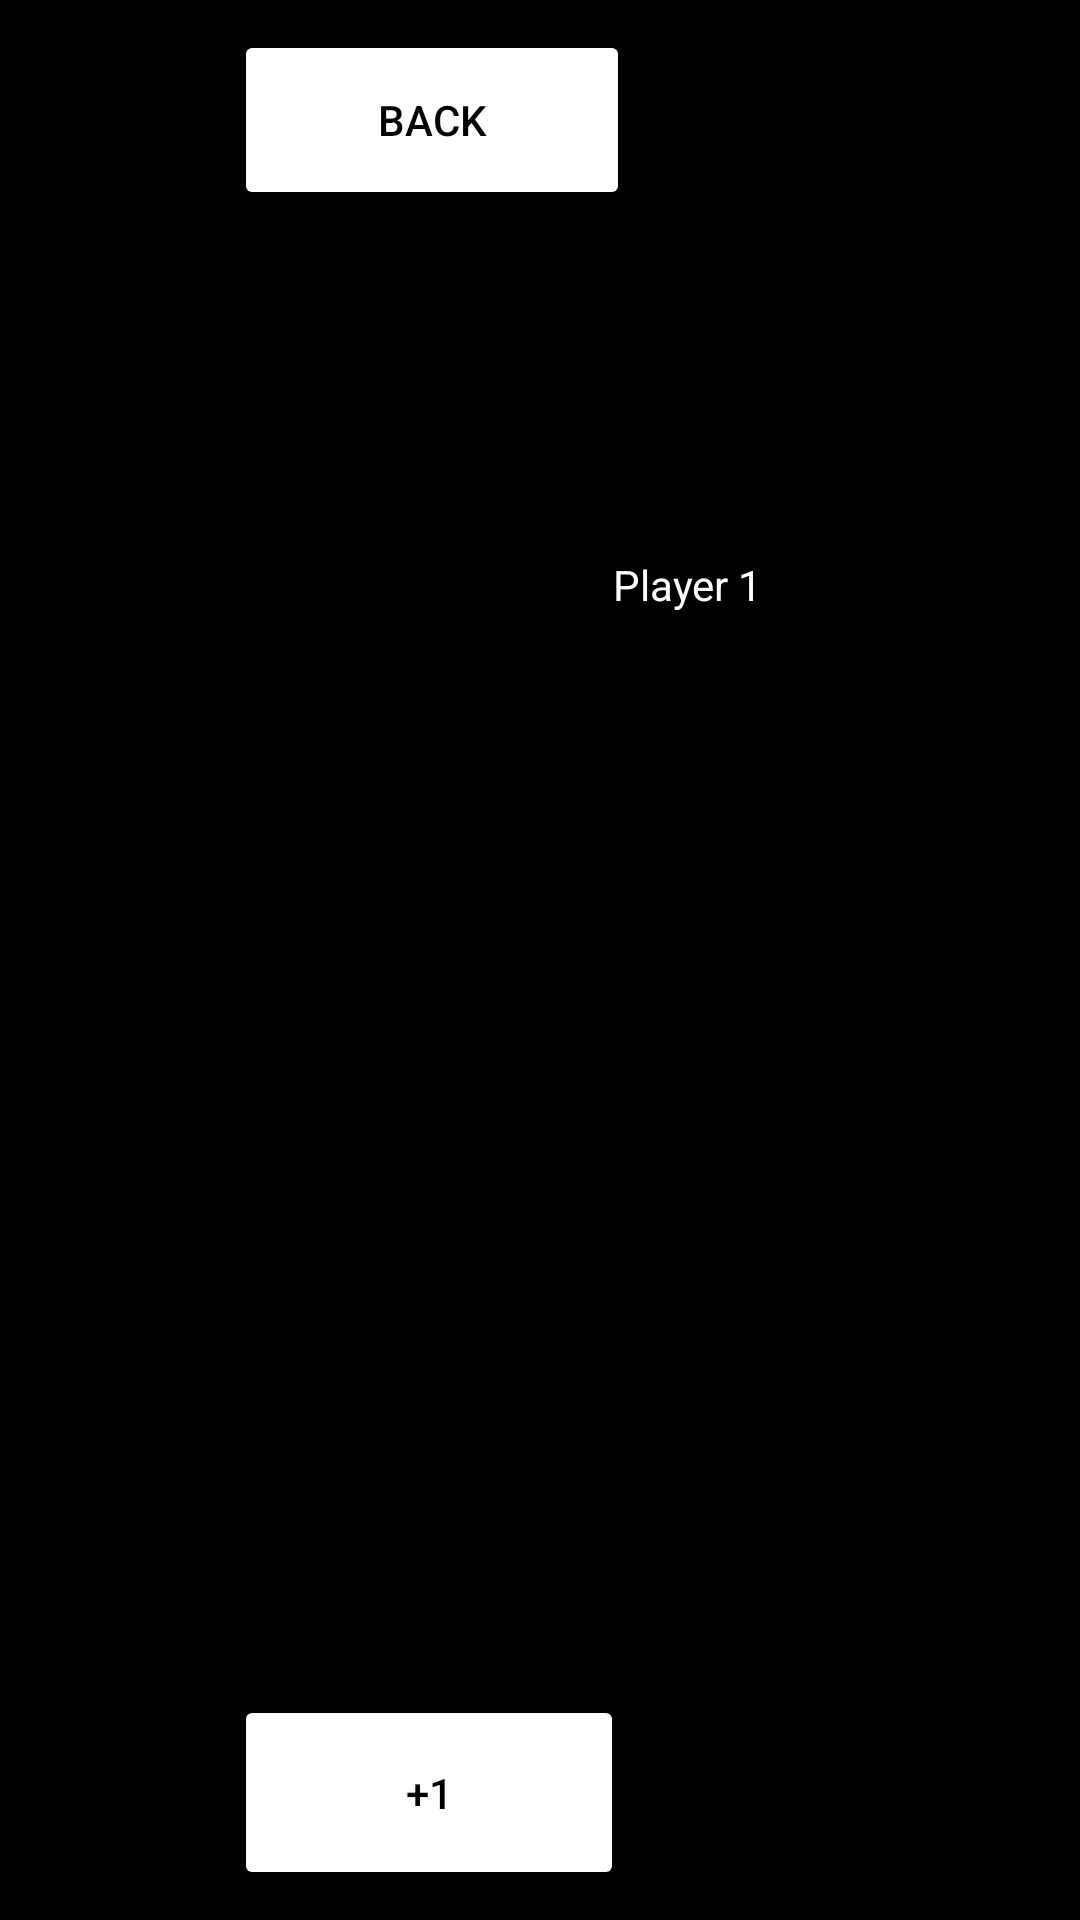

Here is an Android app screen rendered from its layout file. Give the layout XML and the strings, colors and styles it references.
<!-- AndroidManifest.xml: application theme Theme.Badminton_scorer -->
<!-- res/layout/activity_court.xml -->
<?xml version="1.0" encoding="UTF-8"?>
<RelativeLayout android:background="@color/black" android:padding="10dp" android:layout_height="match_parent" android:layout_width="match_parent" xmlns:android="http://schemas.android.com/apk/res/android">


    <LinearLayout android:layout_height="60dp" android:layout_width="match_parent" android:orientation="horizontal" android:id="@+id/headerLayout">

        <LinearLayout
            android:layout_width="200dp"
            android:layout_height="match_parent">
            <Button
                android:id="@+id/button"
                android:layout_width="match_parent"
                android:layout_height="match_parent"
                android:backgroundTint="@color/white"
                android:textColor="@color/black"
                android:layout_weight="1"
                android:layout_marginStart="68dp"
                android:text="BACK" />
        </LinearLayout>




        <RelativeLayout android:layout_height="60dp" android:layout_width="450dp" android:id="@+id/scoreBoard" android:layout_gravity="center" android:layout_marginLeft="100dp">

            <TextView android:layout_height="30dp" android:layout_width="100dp" android:id="@+id/P1name" android:layout_marginLeft="40dp" android:textColor="@color/white" android:textSize="15sp" android:textStyle="bold" android:gravity="center" android:text="Player 1 :"> </TextView>

            <TextView android:layout_height="30dp" android:layout_width="50dp" android:id="@+id/P1score" android:layout_marginLeft="150dp" android:textColor="@color/white" android:textSize="15sp" android:textStyle="bold" android:gravity="center" android:text="0"> </TextView>

            <TextView android:layout_height="30dp" android:layout_width="100dp" android:id="@+id/P2name" android:layout_marginLeft="40dp" android:layout_marginTop="30dp" android:textColor="@color/white" android:textSize="15sp" android:textStyle="bold" android:gravity="center" android:text="Player 2 :"> </TextView>

            <TextView android:layout_height="30dp" android:layout_width="50dp" android:id="@+id/P2score" android:layout_marginLeft="150dp" android:layout_marginTop="30dp" android:textColor="@color/white" android:textSize="15sp" android:textStyle="bold" android:gravity="center" android:text="0"> </TextView>

        </RelativeLayout>

    </LinearLayout>


    <LinearLayout android:layout_height="220dp" android:layout_width="match_parent" android:orientation="horizontal" android:id="@+id/court" android:layout_below="@id/headerLayout">

        <Button android:layout_height="220dp" android:visibility="invisible" android:layout_width="70dp" android:id="@+id/btn1" android:text="+1" android:layout_marginStart="8dp" android:layout_below="@+id/editAnswer" style="?android:attr/buttonStyleSmall"/>


        <RelativeLayout android:background="@color/black" android:layout_height="220dp" android:layout_width="540dp" android:id="@+id/courtLayout" android:layout_marginTop="5dp" android:layout_marginStart="15dp">

            <ImageView android:background="@color/black" android:layout_height="160dp" android:layout_width="520dp" android:id="@+id/imageView" android:src="@drawable/badminton_court_" android:layout_marginStart="10dp" android:scaleType="centerCrop"> </ImageView>

            <TextView android:background="@color/black" android:layout_height="70dp" android:layout_width="140dp" android:id="@+id/player1" android:layout_marginLeft="56dp" android:layout_marginTop="85dp" android:textColor="@color/white" android:gravity="center" android:text="Player 1"/>

            <TextView android:layout_height="93dp" android:layout_width="140dp" android:id="@+id/player2" android:layout_marginLeft="340dp" android:layout_marginTop="15dp" android:textColor="@color/white" android:gravity="center" android:text="Player 2"/>

        </RelativeLayout>

        <Button android:layout_height="220dp" android:visibility="invisible" android:layout_width="70dp" android:id="@+id/btn2" android:text="+1" android:layout_marginStart="8dp" android:layout_below="@+id/editAnswer" style="?android:attr/buttonStyleSmall"/>

    </LinearLayout>



    <LinearLayout android:layout_height="match_parent" android:layout_width="match_parent" android:orientation="horizontal" android:layout_marginTop="5dp" android:gravity="bottom">
        <Button
            android:id="@+id/btn8"
            android:layout_height="65dp"
            android:textColor="@color/black"

            android:layout_width="130dp"
            android:text="+1"
            android:layout_marginStart="68dp"
            android:backgroundTint="@color/white"/>
        <Button
            android:layout_height="65dp"
            android:layout_width="130dp"
            android:id="@+id/btn9"
            android:backgroundTint="@color/white"
            android:textColor="@color/black"
            android:text="+1"

            android:layout_marginLeft="300dp"/>

    </LinearLayout>

</RelativeLayout>
<!-- resources referenced by this layout -->
<resources>
  <color name="black">#FF000000</color>
  <color name="white">#FFFFFFFF</color>
  <style name="Theme.Badminton_scorer" parent="Base.Theme.Badminton_scorer" />
  <style name="Base.Theme.Badminton_scorer" parent="Theme.Material3.DayNight.NoActionBar">
          
          
      </style>
</resources>
